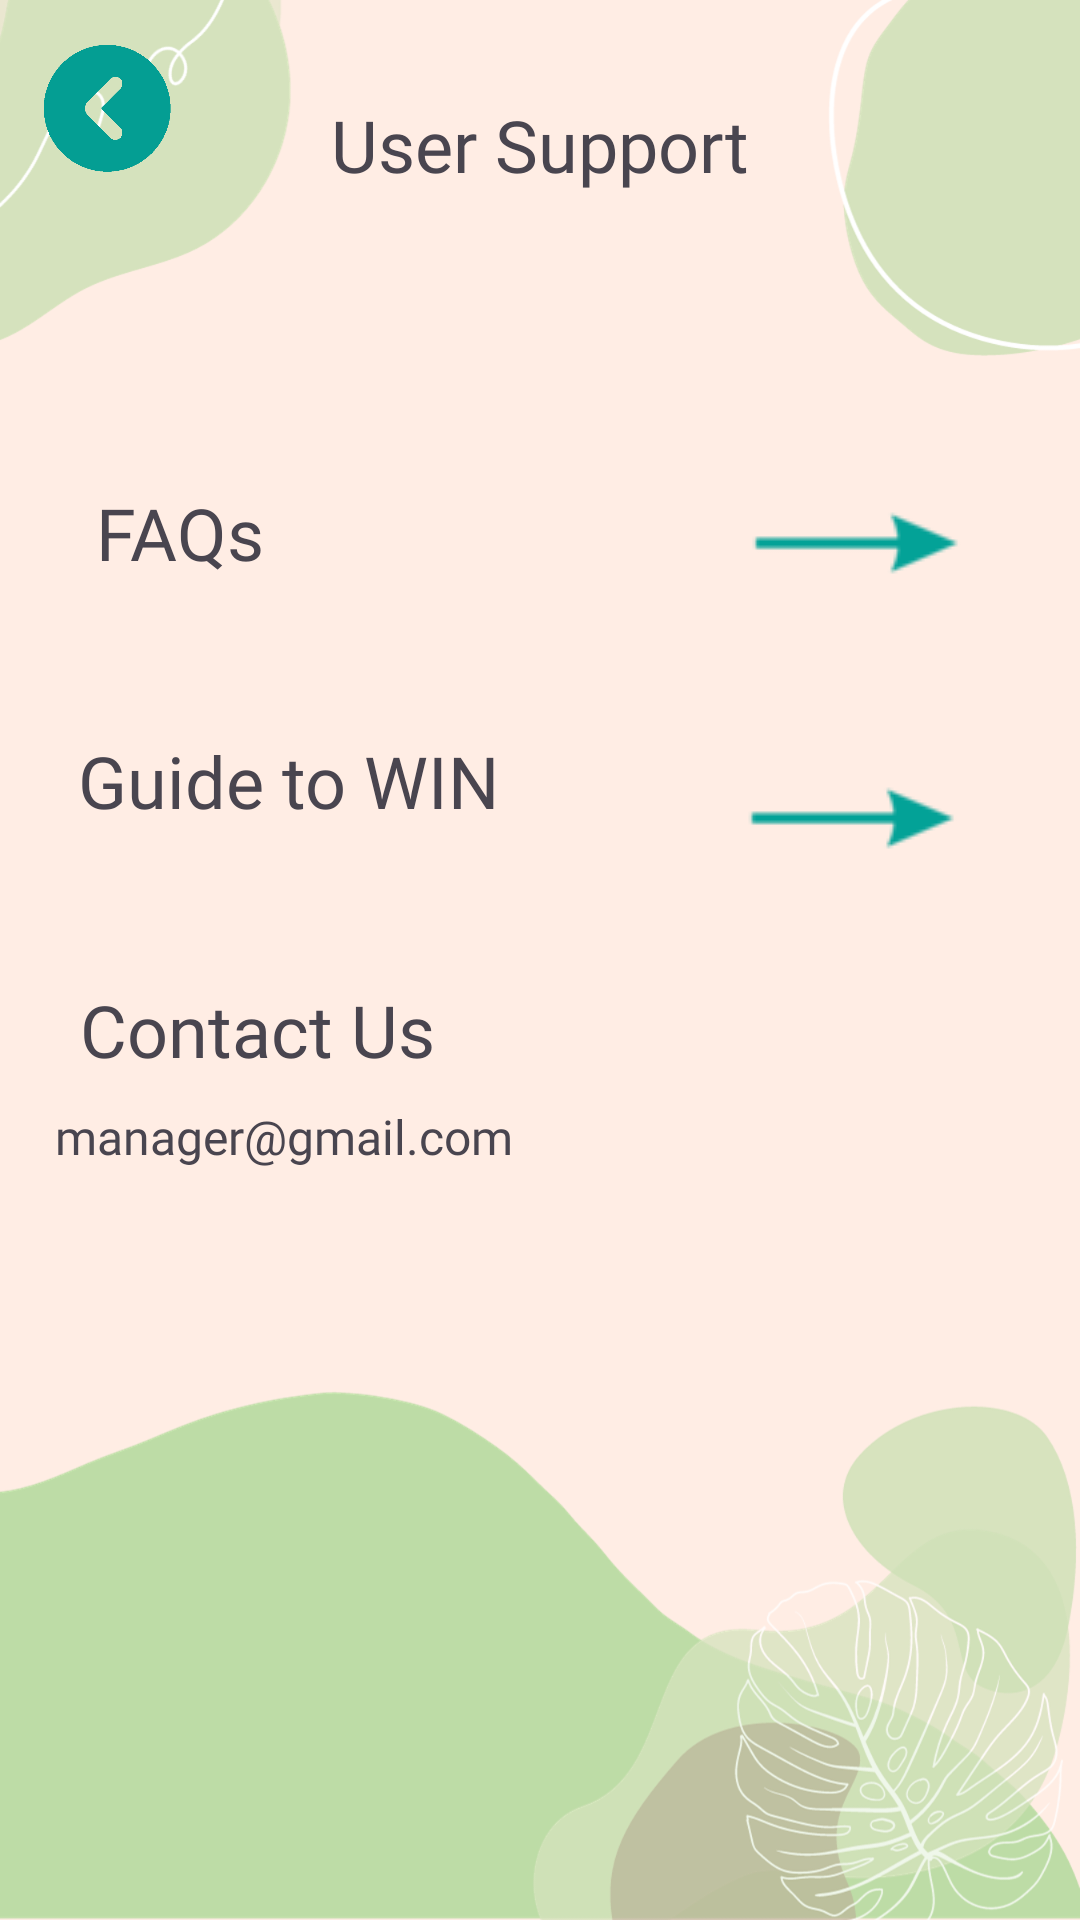

Reconstruct the res/layout file that produces this screen, plus the resources it refers to.
<!-- AndroidManifest.xml: application theme Theme.WI -->
<!-- res/layout/user_user_support.xml -->
<?xml version="1.0" encoding="utf-8"?>
<androidx.constraintlayout.widget.ConstraintLayout xmlns:android="http://schemas.android.com/apk/res/android"
    xmlns:app="http://schemas.android.com/apk/res-auto"
    xmlns:tools="http://schemas.android.com/tools"
    android:layout_width="match_parent"
    android:layout_height="match_parent"
    android:background="@drawable/bg"
    tools:context=".User_UserSupport">

    <TextView
        android:id="@+id/USupport_title"
        android:layout_width="wrap_content"
        android:layout_height="wrap_content"
        android:layout_marginStart="164dp"
        android:layout_marginTop="32dp"
        android:layout_marginEnd="164dp"
        android:fontFamily="@font/bree_serif"
        android:text="User Support"
        android:textSize="24sp"
        app:layout_constraintEnd_toEndOf="parent"
        app:layout_constraintStart_toStartOf="parent"
        app:layout_constraintTop_toTopOf="parent" />

    <TextView
        android:id="@+id/faqText"
        android:layout_width="171dp"
        android:layout_height="wrap_content"
        android:layout_marginStart="32dp"
        android:layout_marginBottom="32dp"
        android:fontFamily="@font/bree_serif"
        android:text="FAQs"
        android:textSize="24sp"
        app:layout_constraintBottom_toBottomOf="parent"
        app:layout_constraintEnd_toEndOf="parent"
        app:layout_constraintHorizontal_bias="0.0"
        app:layout_constraintStart_toStartOf="parent"
        app:layout_constraintTop_toTopOf="parent"
        app:layout_constraintVertical_bias="0.28" />

    

    <TextView
        android:id="@+id/guideText"
        android:layout_width="170dp"
        android:layout_height="wrap_content"
        android:layout_marginBottom="32dp"
        android:fontFamily="@font/bree_serif"
        android:text="Guide to WIN"
        android:textSize="24sp"
        app:layout_constraintBottom_toBottomOf="parent"
        app:layout_constraintEnd_toEndOf="parent"
        app:layout_constraintHorizontal_bias="0.136"
        app:layout_constraintStart_toStartOf="parent"
        app:layout_constraintTop_toTopOf="parent"
        app:layout_constraintVertical_bias="0.424" />

    <TextView
        android:id="@+id/contactText"
        android:layout_width="169dp"
        android:layout_height="86dp"
        android:fontFamily="@font/bree_serif"
        android:text="Contact Us"
        android:textSize="24sp"
        app:layout_constraintBottom_toBottomOf="parent"
        app:layout_constraintEnd_toEndOf="parent"
        app:layout_constraintHorizontal_bias="0.14"
        app:layout_constraintStart_toStartOf="parent"
        app:layout_constraintTop_toTopOf="parent"
        app:layout_constraintVertical_bias="0.59" />

    <TextView
        android:id="@+id/contact"
        android:layout_width="300dp"
        android:layout_height="40dp"
        android:layout_marginTop="-50dp"
        android:fontFamily="@font/bree_serif"
        android:text="manager@gmail.com"
        android:textSize="16sp"
        app:layout_constraintBottom_toBottomOf="parent"
        app:layout_constraintEnd_toEndOf="parent"
        app:layout_constraintHorizontal_bias="0.306"
        app:layout_constraintStart_toStartOf="parent"
        app:layout_constraintTop_toTopOf="parent"
        app:layout_constraintVertical_bias="0.643" />

    <ImageView
        android:id="@+id/backBtn"
        android:layout_width="44dp"
        android:layout_height="45dp"
        app:layout_constraintBottom_toBottomOf="parent"
        app:layout_constraintEnd_toEndOf="parent"
        app:layout_constraintHorizontal_bias="0.043"
        app:layout_constraintStart_toStartOf="parent"
        app:layout_constraintTop_toTopOf="parent"
        app:layout_constraintVertical_bias="0.023"
        app:srcCompat="@drawable/backicon" />

    <ImageButton
        android:id="@+id/faqBtn"
        android:layout_width="90dp"
        android:layout_height="wrap_content"
        android:layout_marginStart="50dp"
        android:layout_marginEnd="32dp"
        android:backgroundTint="#00FFFFFF"
        android:onClick="onClick"
        android:outlineAmbientShadowColor="#009688"
        app:layout_constraintBottom_toBottomOf="parent"
        app:layout_constraintEnd_toEndOf="parent"
        app:layout_constraintHorizontal_bias="0.861"
        app:layout_constraintStart_toEndOf="@+id/faqText"
        app:layout_constraintTop_toTopOf="parent"
        app:layout_constraintVertical_bias="0.243"
        app:srcCompat="@drawable/right_arrow_button" />

    <ImageButton
        android:id="@+id/guideBtn"
        android:layout_width="90dp"
        android:layout_height="wrap_content"
        android:layout_marginStart="50dp"
        android:layout_marginTop="80dp"
        android:layout_marginEnd="32dp"
        android:backgroundTint="#00FFFFFF"
        app:layout_constraintBottom_toBottomOf="parent"
        app:layout_constraintEnd_toEndOf="parent"
        app:layout_constraintHorizontal_bias="0.888"
        app:layout_constraintStart_toEndOf="@+id/guideText"
        app:layout_constraintTop_toTopOf="parent"
        app:layout_constraintVertical_bias="0.308"
        app:srcCompat="@drawable/right_arrow_button" />

</androidx.constraintlayout.widget.ConstraintLayout>
<!-- resources referenced by this layout -->
<resources>
  <!-- drawable backicon: png bitmap (drawable, 4776 bytes) -->
  <!-- drawable bg: png bitmap (drawable, 198677 bytes) -->
  <!-- drawable right_arrow_button: png bitmap (drawable, 1524 bytes) -->
  <style name="Theme.WI" parent="Base.Theme.WI" />
  <style name="Base.Theme.WI" parent="Theme.Material3.DayNight.NoActionBar">
          
          
      </style>
</resources>
